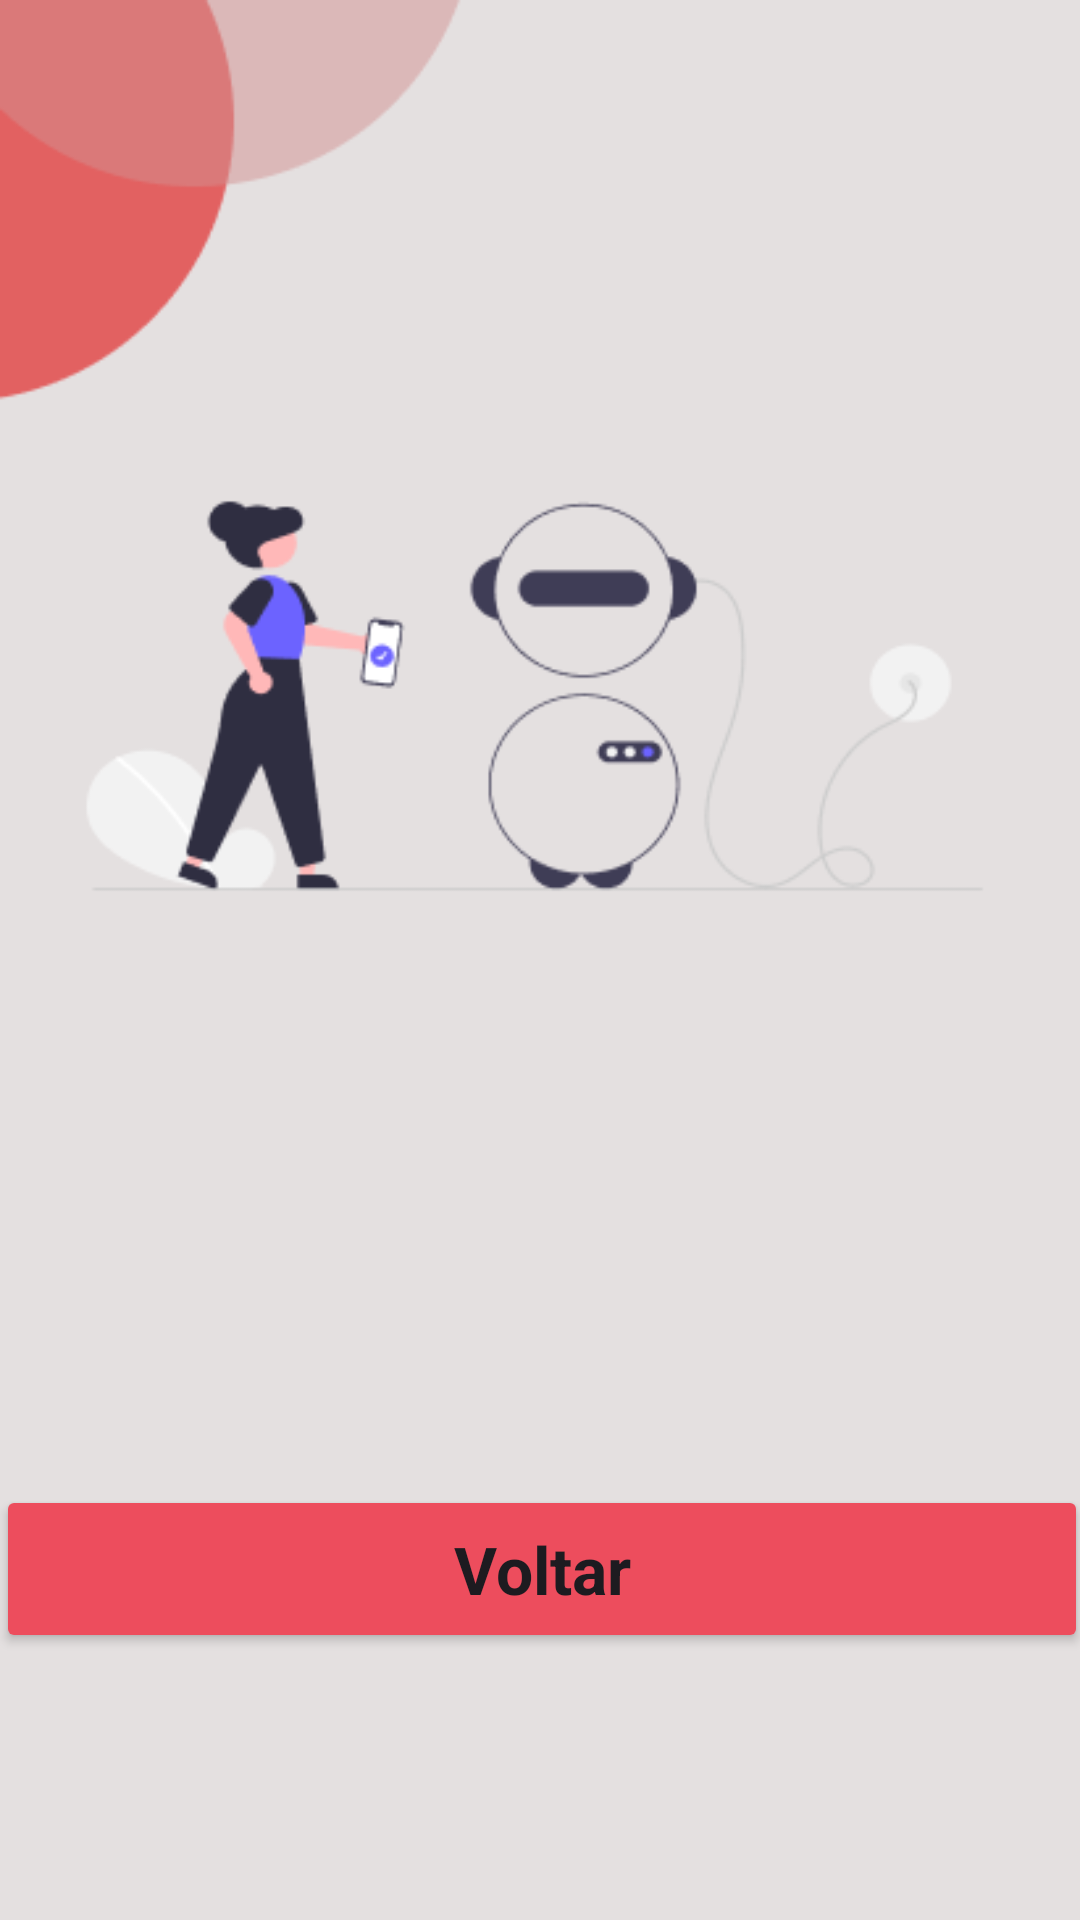

Write the Android layout XML for this screen, with the resource values it uses.
<!-- AndroidManifest.xml: application theme Theme.RobôMarciano -->
<!-- res/layout/activity_answer.xml -->
<?xml version="1.0" encoding="utf-8"?>
<androidx.constraintlayout.widget.ConstraintLayout xmlns:android="http://schemas.android.com/apk/res/android"
    xmlns:app="http://schemas.android.com/apk/res-auto"
    xmlns:tools="http://schemas.android.com/tools"
    android:id="@+id/main"
    android:layout_width="match_parent"
    android:layout_height="match_parent"
    android:background="@drawable/answer"
    tools:context=".activities.AnswerActivity">

    <TextView
        android:id="@+id/txt_answer"
        android:layout_width="0dp"
        android:layout_height="wrap_content"
        android:layout_marginStart="24dp"
        android:layout_marginTop="412dp"
        android:layout_marginEnd="24dp"
        android:fontFamily="monospace"
        android:textAlignment="center"
        android:textSize="20sp"
        android:textStyle="bold"
        app:layout_constraintEnd_toEndOf="parent"
        app:layout_constraintHorizontal_bias="0.498"
        app:layout_constraintStart_toStartOf="parent"
        app:layout_constraintTop_toTopOf="parent" />

    <Button
        android:id="@+id/btn_return"
        style="@style/Base.Theme.RobôMarciano"
        android:layout_width="364dp"
        android:layout_height="56dp"
        android:layout_marginStart="24dp"
        android:layout_marginTop="56dp"
        android:layout_marginEnd="24dp"
        android:text="Voltar"
        android:textAppearance="@style/TextAppearance.AppCompat.Large"
        android:textStyle="bold"
        app:backgroundTint="@color/orange"
        app:cornerRadius="0dp"
        app:layout_constraintEnd_toEndOf="parent"
        app:layout_constraintHorizontal_bias="0.498"
        app:layout_constraintStart_toStartOf="parent"
        app:layout_constraintTop_toBottomOf="@+id/txt_answer" />
</androidx.constraintlayout.widget.ConstraintLayout>
<!-- resources referenced by this layout -->
<resources>
  <color name="orange">#ED4D5D</color>
  <!-- drawable answer: png bitmap (drawable, 20424 bytes) -->
  <style name="Theme.RobôMarciano" parent="Base.Theme.RobôMarciano" />
  <style name="Base.Theme.RobôMarciano" parent="Theme.Material3.DayNight.NoActionBar">
          
          
      </style>
</resources>
